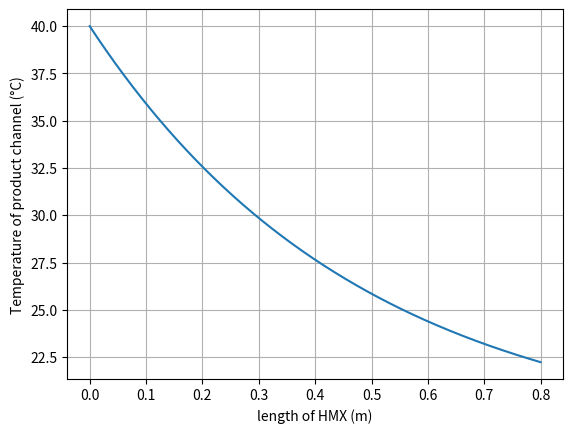
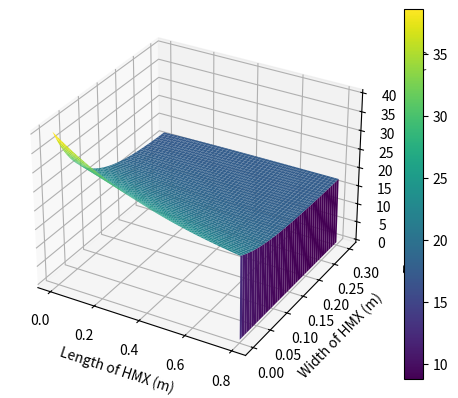
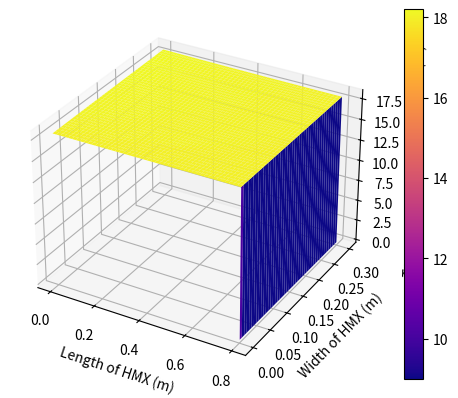
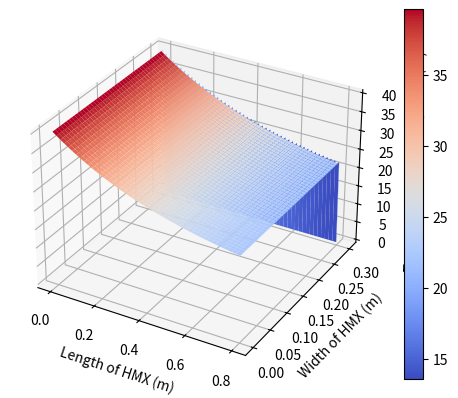

Source code (Python) for these figures, in order:
import numpy as np
import matplotlib.pyplot as plt
from mpl_toolkits.mplot3d import Axes3D


def main():
    # inputs
    Tpi = 40
    # input(' Temperature of Primary air at inlet (°C) = ');

    V = 7
    # input(' Velocity of primary air at inlet (m/s) = ');

    Twi = 18
    # input(' Temperature of Water (°C) = ');

    RH = 30
    # input(' relative humidity (%) = ');

    N = 33
    # input('number of Floors = ');

    L = 0.8  # input('Length of plates (m) = ');

    W = 0.6  # input('Width of plates (m) = ');

    WP = 0.05  # input('width of product channals (m) = ');

    H = 0.003  # input('height of Product channals (m) = ');

    HW = 0.006  # input('height of Wet channals (m) = ');

    delta = 0.0025  # input(' film of water (m) = ');

    NP = 8  # input('number of product channal (m) = ');

    NW = 10  # input('number of wet channal (m) = ');

    Tetta = 0.5  # input('angle of plate (degree) = ');

    # air and water properties
    P_air = 101000  # pa
    density_air = 1.127  # kg/m3
    density_water = 978  # kg/m3
    Cp_air = 1.005  # kj/kg.k
    Cp_water = 4.200  # kj/kg.k
    Cp_vaper = 2.100  # kj/kg.k
    K_air = 0.027  # w/m.k
    Pr_air = 0.711
    noo_air = 16.97 * 10 ** -6
    h_fg = 2256

    # channels area
    A_dry = N * ((W - (NP * WP)) * H)  # m2
    A_product = (N * NP * (WP * H))  # m2
    A_wet = 2 * N * NW * ((L / NW) * (HW - delta))  # m2
    A_film = 2 * N * L * delta  # m2

    # flow's velocity
    V_dry = V  # m/s
    V_product = V  # m/s
    V_wet = V_dry * (A_dry / A_wet)  # m/s
    V_film = ((np.sin(3.14 * Tetta / 180)) ** 0.5) * (delta ** (2 / 3)) / 0.012  # m/s

    # mass flow rate
    M_product = (density_air * A_product * V_product) * 3600  # kg/h
    M_dry = (density_air * A_dry * V_dry) * 3600  # kg/h
    M_wet = (density_air * A_wet * V_wet) * 3600  # kg/h
    M_film = (density_water * A_film * V_film) * 3600  # kg/h

    # Equivalent diameter for product and wet channels
    D_h_product = 4 * ((WP * H) / (2 * (WP + H)))  # m
    D_h_wet = 4 * ((L / NW) * (HW - delta) / (2 * ((L / NW) + (HW - delta))))  # m

    # reynoldz number for product and wet flows
    Re_product = (V_product * D_h_product) / (noo_air)
    Re_wet = (V_wet * D_h_wet) / (noo_air)

    # nuselt number for product flow
    if Re_product < 2300:
        if WP / H == 1.43:
            Nu_product = 3.08
        elif WP / H == 2.0:
            Nu_product = 3.39
        elif WP / H == 3.0:
            Nu_product = 3.96
        elif WP / H == 4.0:
            Nu_product = 4.44
        elif WP / H == 8.0:
            Nu_product = 5.6
        elif WP / H < 1.43:
            pp = WP / H
            Nu_product = 3.08 - (1.43 - pp) * (0.31 / 0.57)
        elif 1.43 < WP / H < 2.0:
            pp = WP / H
            Nu_product = 3.08 + (1.43 - pp) * (0.31 / 0.57)
        elif 2.0 < WP / H < 3.0:
            pp = WP / H
            Nu_product = 3.39 + (pp - 2.0) * 0.57
        elif 3.0 < WP / H < 4.0:
            pp = WP / H
            Nu_product = 3.96 + (pp - 3.0) * 0.48
        elif 4.0 < WP / H < 8.0:
            pp = WP / H
            Nu_product = 4.44 + (pp - 4.0) * 0.29
        elif WP / H > 8.0:
            pp = WP / H
            Nu_product = 5.6 + (pp - 8.0) * 0.29
    else:
        Nu_product = 0.023 * (Re_product ** 0.8) * (Pr_air ** 0.3)

    # nuselt number for wet flow
    if Re_wet < 2300:
        if (L / NW) / (HW - delta) == 1.43:
            Nu_wet = 3.08
        elif (L / NW) / (HW - delta) == 2.0:
            Nu_wet = 3.39
        elif (L / NW) / (HW - delta) == 3.0:
            Nu_wet = 3.96
        elif (L / NW) / (HW - delta) == 4.0:
            Nu_wet = 4.44
        elif (L / NW) / (HW - delta) == 8.0:
            Nu_wet = 5.6
        elif (L / NW) / (HW - delta) < 1.43:
            ww = (L / NW) / (HW - delta)
            Nu_wet = 3.08 - (1.43 - ww) * (0.31 / 0.57)
        elif 1.43 < (L / NW) / (HW - delta) < 2.0:
            ww = (L / NW) / (HW - delta)
            Nu_wet = 3.08 + (1.43 - ww) * (0.31 / 0.57)
        elif 2.0 < (L / NW) / (HW - delta) < 3.0:
            ww = (L / NW) / (HW - delta)
            Nu_wet = 3.39 + (ww - 2.0) * 0.57
        elif 3.0 < (L / NW) / (HW - delta) < 4.0:
            ww = (L / NW) / (HW - delta)
            Nu_wet = 3.96 + (ww - 3.0) * 0.48
        elif 4.0 < (L / NW) / (HW - delta) < 8.0:
            ww = (L / NW) / (HW - delta)
            Nu_wet = 4.44 + (ww - 4.0) * 0.29
        elif (L / NW) / (HW - delta) > 8.0:
            ww = (L / NW) / (HW - delta)
            Nu_wet = 5.6 + (ww - 8.0) * 0.29
    else:
        Nu_wet = 0.023 * (Re_wet ** 0.8) * (Pr_air ** 0.3)

    # Determine the coefficient (h) for wet and product flows
    h_product = (Nu_product * K_air) / D_h_product  # W^2/k.m^2
    h_wet = (Nu_wet * K_air) / D_h_wet  # W^2/k.m^2

    # Draw temperature graph of product air in terms of length of heat exchanger
    x = np.arange(0, L + 0.001, 0.001)

    z = (-h_product * WP) / (((M_product) / ((N) * NP * 3600)) * (Cp_air) * 1000)

    T_product = (Tpi - Twi) * np.exp(z * x) + Twi  # C

    plt.figure(1)
    plt.plot(x, T_product)
    plt.grid(True)
    plt.xlabel('length of HMX (m)')
    plt.ylabel('Temperature of product channel (°C)')

    # Calculates the inlet temperature of each wet channel
    WW = L / NW  # width of wet channel         #m
    CW = WW / 2  # m
    TCW = np.zeros(NW)

    i = 0  # 0-based index
    while CW < L:
        TCW[i] = (Tpi - Twi) * np.exp(z * CW) + Twi  # C
        CW = CW + WW
        i = i + 1

    # Calculate absolute humidity and amount of water consumed
    evaporation = np.zeros(NW)
    evp = 0

    MWC = M_wet / (2 * (N * NW))  # kg/h

    for i in range(NW):
        P_g = 0.13332239 * 1000 * np.exp(20.386 - (5132 / (TCW[i] + 273.15)))  # pa
        abs_humidity = 0.622 * (((RH / 100) * P_g) / (P_air - ((RH / 100) * P_g)))  # kg/kg
        abs_humidity_sat = 0.622 * (P_g / (P_air - P_g))  # kg/kg
        evaporation[i] = MWC * (abs_humidity_sat - abs_humidity)  # kg/h
        evp = evp + evaporation[i]

    evporation_total = N * 2 * evp  # kg/h
    Water_Usage = evporation_total * (1000 / density_water)  # Li/h

    # pressure loss in product channel
    if Re_product < 3000:
        f_product = 64 / Re_product
    else:
        f_product = 1 * (-1.8 * np.log10((((0.15 * 0.001 / D_h_product) / 3.7) ** 1.11) + (6.9 / Re_product))) ** (-2)

    h_L_product = f_product * (L / D_h_product) * ((V_product ** 2) / (2 * 9.81))  # m
    PL_product1 = h_L_product * density_air * 9.81  # pa
    PL_product2 = ((8 * V_product * noo_air) * (density_air) / (((D_h_product / 2) ** 2))) * (1.1 * L)  # pa

    # pressure loss in wet channel
    if Re_wet < 3000:
        f_wet = 64 / Re_wet
    else:
        f_wet = 1 * (-1.8 * np.log10((((0.15 * 0.001 / D_h_wet) / 3.7) ** 1.11) + (6.9 / Re_wet))) ** (-2)

    h_L_wet = f_wet * ((W / 2) / D_h_wet) * ((V_wet ** 2) / (2 * 9.81))  # m
    PL_wet1 = h_L_wet * density_air * 9.81 + PL_product1  # pa
    PL_wet2 = ((8 * V_wet * noo_air) * (density_air) / (((D_h_wet / 2) ** 2))) * (1.1 * (W / 2)) + PL_product2  # pa

    # Determine fan power
    Q_fan = ((M_product + M_dry) / 3600) / density_air  # m^3/s

    if PL_wet1 < PL_wet2:
        Power_fan = Q_fan * PL_wet2 * 2.5  # W
    else:
        Power_fan = Q_fan * PL_wet1 * 2.5  # W

    # Determine pump power
    Q_film = 2 * N * ((np.sin(3.14 * Tetta / 180)) ** 0.5) * (delta ** (5 / 3)) * 0.8 / 0.012  # m^3/s
    pressure_of_tank = 3.5 * (delta ** (4 / 3)) * np.sin(Tetta * 3.14 / 180) + 200  # pa
    Power_pump = Q_film * pressure_of_tank * 2.5  # W

    # HMX properties
    NTU = z * L

    Ti = 1.8 * Tpi + 32  # °F
    To = 1.8 * ((Tpi - Twi) * np.exp(z * L) + Twi) + 32  # °F
    cfm = (M_product * 27 / 60)  # Ft^3/min
    Cooling_capacity = (1.08 * cfm * (Ti - To))  # Btu/hr
    EER = (1.08 * cfm * (Ti - To)) / (Power_fan + Power_pump)  # Btu/hr.W
    COP = EER * 0.293  # W/W
    seer = EER / 0.9
    AAA = (Power_fan + Power_pump)

    # Determine the pressure drop and hole diameter of each wet channel
    PL_dry = np.zeros(NW)
    CW = WW / 2

    PL_max = Power_fan / (Q_fan * 2.5)  # pa

    for i in range(NW):
        PL_dry[i] = (((8 * V_dry * noo_air) * (density_air) / (((D_h_product / 2) ** 2))) * (1.1 * CW) - PL_max) / 6895
        CW = CW + WW

    Q_wet = (M_wet / (NW * 2 * N * density_air * 3600)) * 100000 / 6.31

    diameter = np.zeros(NW)
    cd = 0.61  # input(' cd  0.98 or 0.61  =  ')

    for i in range(NW):
        diameter[i] = (1 / (((abs((PL_dry[i] ** (0.5))) * 29.81 * cd / (Q_wet / 2))) ** (0.5))) * 0.0254  # m

    # Thermal analysis
    num_i = int(L / 0.001) + 1
    num_j = int(W / 2 / 0.001) + 1

    TPC = np.zeros((num_i, num_j))
    TWC = np.zeros((num_i, num_j))
    TF = np.zeros((num_i, num_j))

    # Initialize first row of TPC
    for k in range(num_j):
        TPC[0, k] = Tpi

    X = 0
    for k in range(num_i):
        TF[k, 0] = Twi
        TWC[k, 0] = (Tpi - Twi) * np.exp(z * X) + Twi
        X = X + 0.001

    d_evaporation = np.zeros((num_i, 1))
    dm_wet = (0.001 * (HW - delta)) * V_wet * density_air

    for k in range(num_i):
        P_g = 0.13332239 * 1000 * np.exp(20.386 - (5132 / (TWC[k, 0] + 273.15)))  # pa
        abs_humidity = 0.622 * (((RH / 100) * P_g) / (P_air - ((RH / 100) * P_g)))  # kg/kg
        abs_humidity_sat = 0.622 * (P_g / (P_air - P_g))  # kg/kg
        d_evaporation[k, 0] = dm_wet * (abs_humidity_sat - abs_humidity)  # kg/h

    A_cell = 0.001 * 0.001

    dm_in_film = 0.001 * delta * V_film * density_water

    for k in range(num_i - 1):
        dm_vapor = d_evaporation[k, 0] / num_i

        for q in range(num_j - 1):
            q_ptf = h_product * A_cell * (TPC[k, q] - TF[k, q])
            q_wtf = h_wet * A_cell * (TWC[k, q] - TF[k, q])
            q_vapor = dm_vapor * h_fg * 1000

            dm_in_film = dm_in_film - dm_vapor

            TF[k, q + 1] = ((q_ptf + q_wtf - 0.8 * q_vapor) / (dm_in_film * Cp_water * 1000)) + TF[k, q]
            TPC[k + 1, q] = (TPC[k, q] - TF[k, q]) * np.exp(z * 0.001) + TF[k, q]
            TWC[k, q + 1] = ((-0.2 * q_vapor - q_wtf) / (dm_vapor * Cp_vaper * 1000 + dm_wet * Cp_air * 1000)) + (
                        dm_vapor * Cp_vaper * 1000 * TF[k, q] + dm_wet * Cp_air * 1000 * TWC[k, q]) / (
                                        dm_vapor * Cp_vaper * 1000 + dm_wet * Cp_air * 1000)

    # Create mesh plots
    x_vals = np.arange(0, L + 0.001, 0.001)
    y_vals = np.arange(0, W / 2 + 0.001, 0.001)
    X_mesh, Y_mesh = np.meshgrid(x_vals, y_vals)

    # Figure 2: Temperature of air in wet floor
    fig2 = plt.figure(2)
    ax2 = fig2.add_subplot(111, projection='3d')
    surf2 = ax2.plot_surface(X_mesh, Y_mesh, TWC[:, :len(y_vals)].T, cmap='viridis')
    ax2.set_xlabel('Length of HMX (m)')
    ax2.set_ylabel('Width of HMX (m)')
    ax2.set_zlabel('Temperature of air in wet floor (°C)')
    fig2.colorbar(surf2)

    # Figure 3: Temperature of film in wet floor
    fig3 = plt.figure(3)
    ax3 = fig3.add_subplot(111, projection='3d')
    surf3 = ax3.plot_surface(X_mesh, Y_mesh, TF[:, :len(y_vals)].T, cmap='plasma')
    ax3.set_xlabel('Length of HMX (m)')
    ax3.set_ylabel('Width of HMX (m)')
    ax3.set_zlabel('Temperature of film in wet floor (°C)')
    fig3.colorbar(surf3)

    # Figure 4: Temperature of air in dry floor
    x_vals2 = np.arange(0, L + 0.001, 0.001)
    y_vals2 = np.arange(0, W / 2 + 0.001, 0.001)
    X_mesh2, Y_mesh2 = np.meshgrid(x_vals2, y_vals2)

    fig4 = plt.figure(4)
    ax4 = fig4.add_subplot(111, projection='3d')
    surf4 = ax4.plot_surface(X_mesh2, Y_mesh2, TPC[:len(x_vals2), :len(y_vals2)].T, cmap='coolwarm')
    ax4.set_xlabel('Length of HMX (m)')
    ax4.set_ylabel('Width of HMX (m)')
    ax4.set_zlabel('Temperature of air in dry floor (°C)')
    fig4.colorbar(surf4)
    ax4.grid(True)

    plt.show()


if __name__ == "__main__":
    main()
